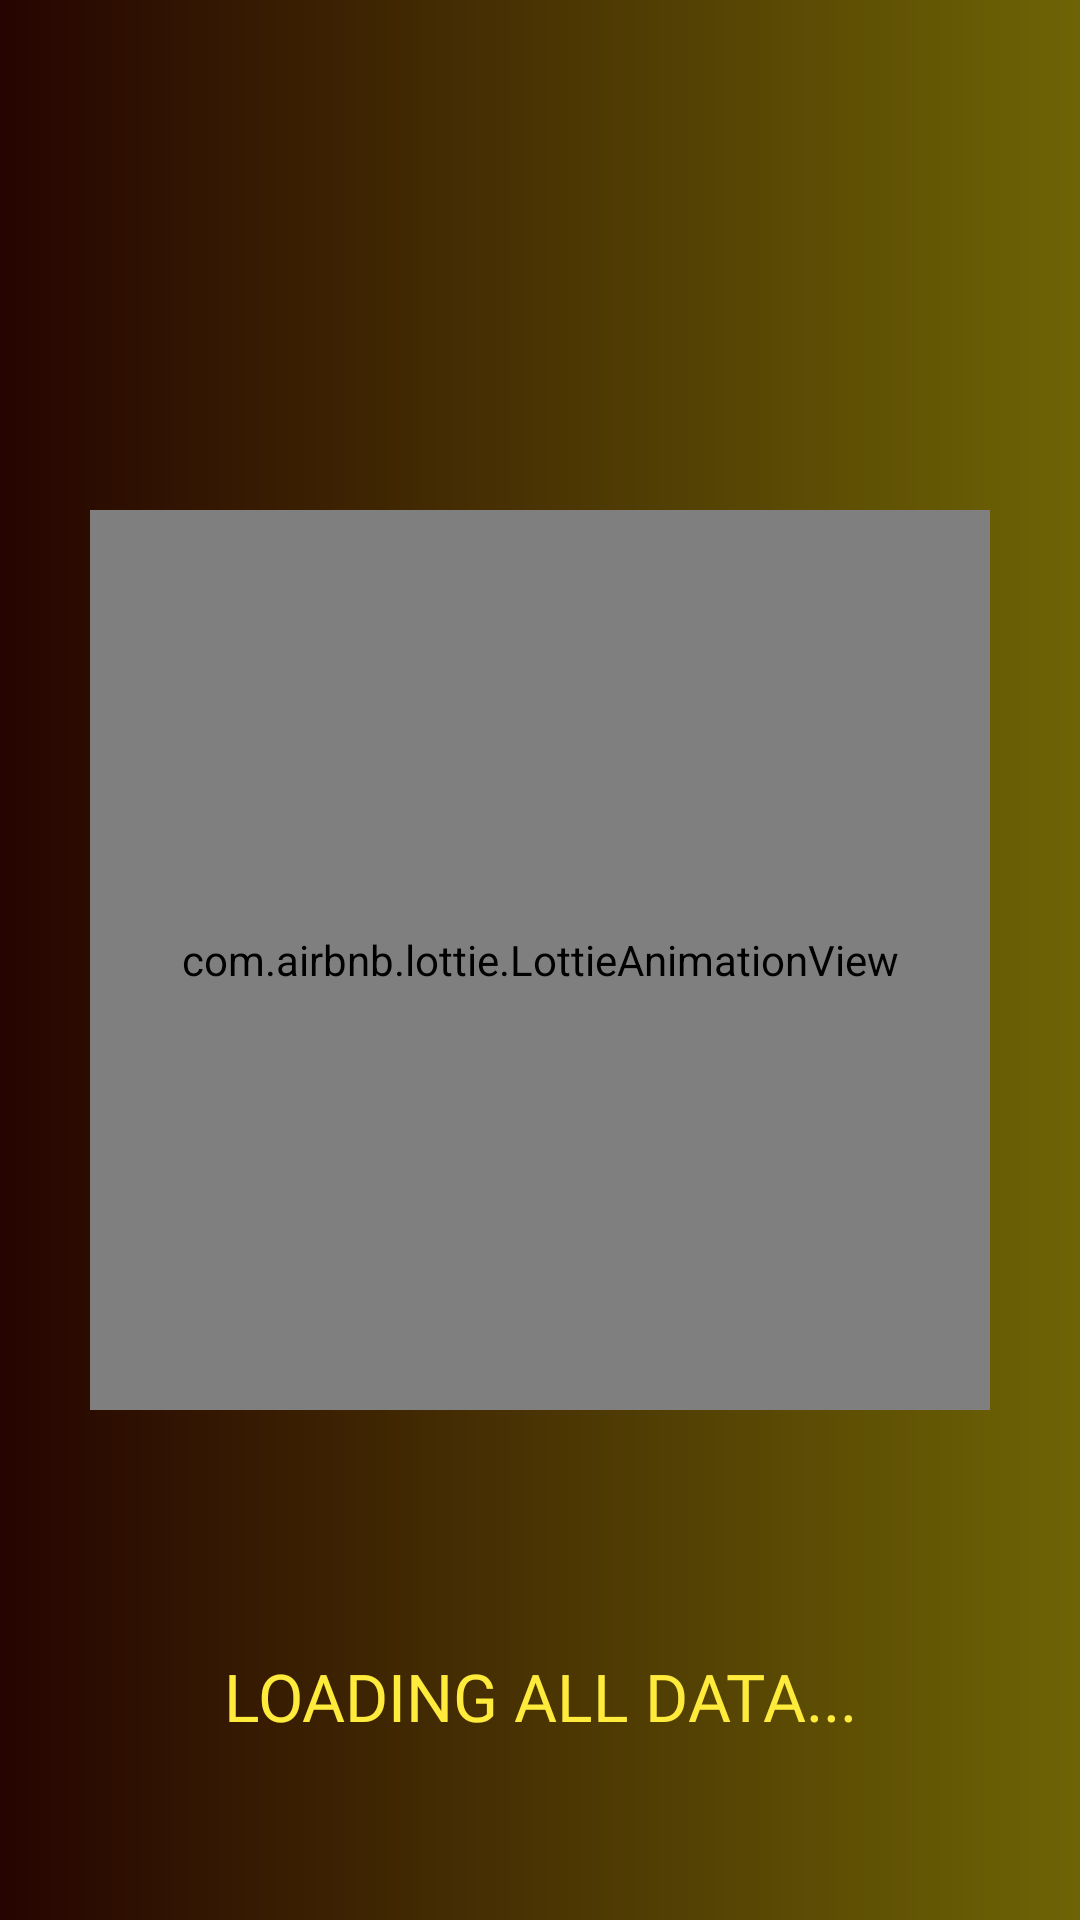

Produce the Android XML layout that renders to this screen, including the resource entries it uses.
<!-- AndroidManifest.xml: application theme Theme.InfinityOrb -->
<!-- res/layout/activity_main.xml -->
<?xml version="1.0" encoding="utf-8"?>
<androidx.constraintlayout.widget.ConstraintLayout xmlns:android="http://schemas.android.com/apk/res/android"
    xmlns:app="http://schemas.android.com/apk/res-auto"
    xmlns:tools="http://schemas.android.com/tools"
    android:layout_width="match_parent"
    android:background="@drawable/grraaddda"
    android:layout_height="match_parent"
    tools:context=".MainActivity">

    <com.airbnb.lottie.LottieAnimationView
        android:layout_width="300dp"
        android:layout_height="300dp"
        android:id="@+id/lot_mainhyhyhyhyhy"
        app:layout_constraintBottom_toBottomOf="parent"
        app:layout_constraintEnd_toEndOf="parent"
        app:layout_constraintStart_toStartOf="parent"
        app:layout_constraintTop_toTopOf="parent"
        app:lottie_autoPlay="true"
        app:lottie_loop="true"
        app:lottie_rawRes="@raw/diamond"/>

    <TextView
        android:layout_width="wrap_content"
        android:layout_height="wrap_content"
        app:layout_constraintStart_toStartOf="parent"
        app:layout_constraintEnd_toEndOf="parent"
        app:layout_constraintBottom_toBottomOf="parent"
        android:layout_marginBottom="60dp"
        android:gravity="center"
        android:textSize="22sp"
        android:fontFamily="@font/montserrat_black"
        android:text="loading all data..."
        android:textColor="#FFEB3B"
        android:textAllCaps="true"/>



</androidx.constraintlayout.widget.ConstraintLayout>
<!-- resources referenced by this layout -->
<resources>
  <!-- drawable grraaddda (drawable) -->
  <?xml version="1.0" encoding="utf-8"?>
  <shape xmlns:android="http://schemas.android.com/apk/res/android">
      <gradient
          android:endColor="#6E6405"
          android:type="linear"
          android:startColor="#250401" />
  </shape>
  <style name="Theme.InfinityOrb" parent="Theme.MaterialComponents.DayNight.NoActionBar">
          
          <item name="colorPrimary">@color/purple_500</item>
          <item name="colorPrimaryVariant">@color/purple_700</item>
          <item name="colorOnPrimary">@color/white</item>
          
          <item name="colorSecondary">@color/teal_200</item>
          <item name="colorSecondaryVariant">@color/teal_700</item>
          <item name="colorOnSecondary">@color/black</item>
          
          <item name="android:statusBarColor">?attr/colorPrimaryVariant</item>
          
          <item name="android:windowAnimationStyle">@null</item>
          <item name="android:windowDisablePreview">true</item>
  
      </style>
  <color name="purple_500">#36023C</color>
  <color name="purple_700">#FF3700B3</color>
  <color name="white">#FFFFFFFF</color>
  <color name="teal_200">#FF03DAC5</color>
  <color name="teal_700">#FF018786</color>
  <color name="black">#FF000000</color>
</resources>
